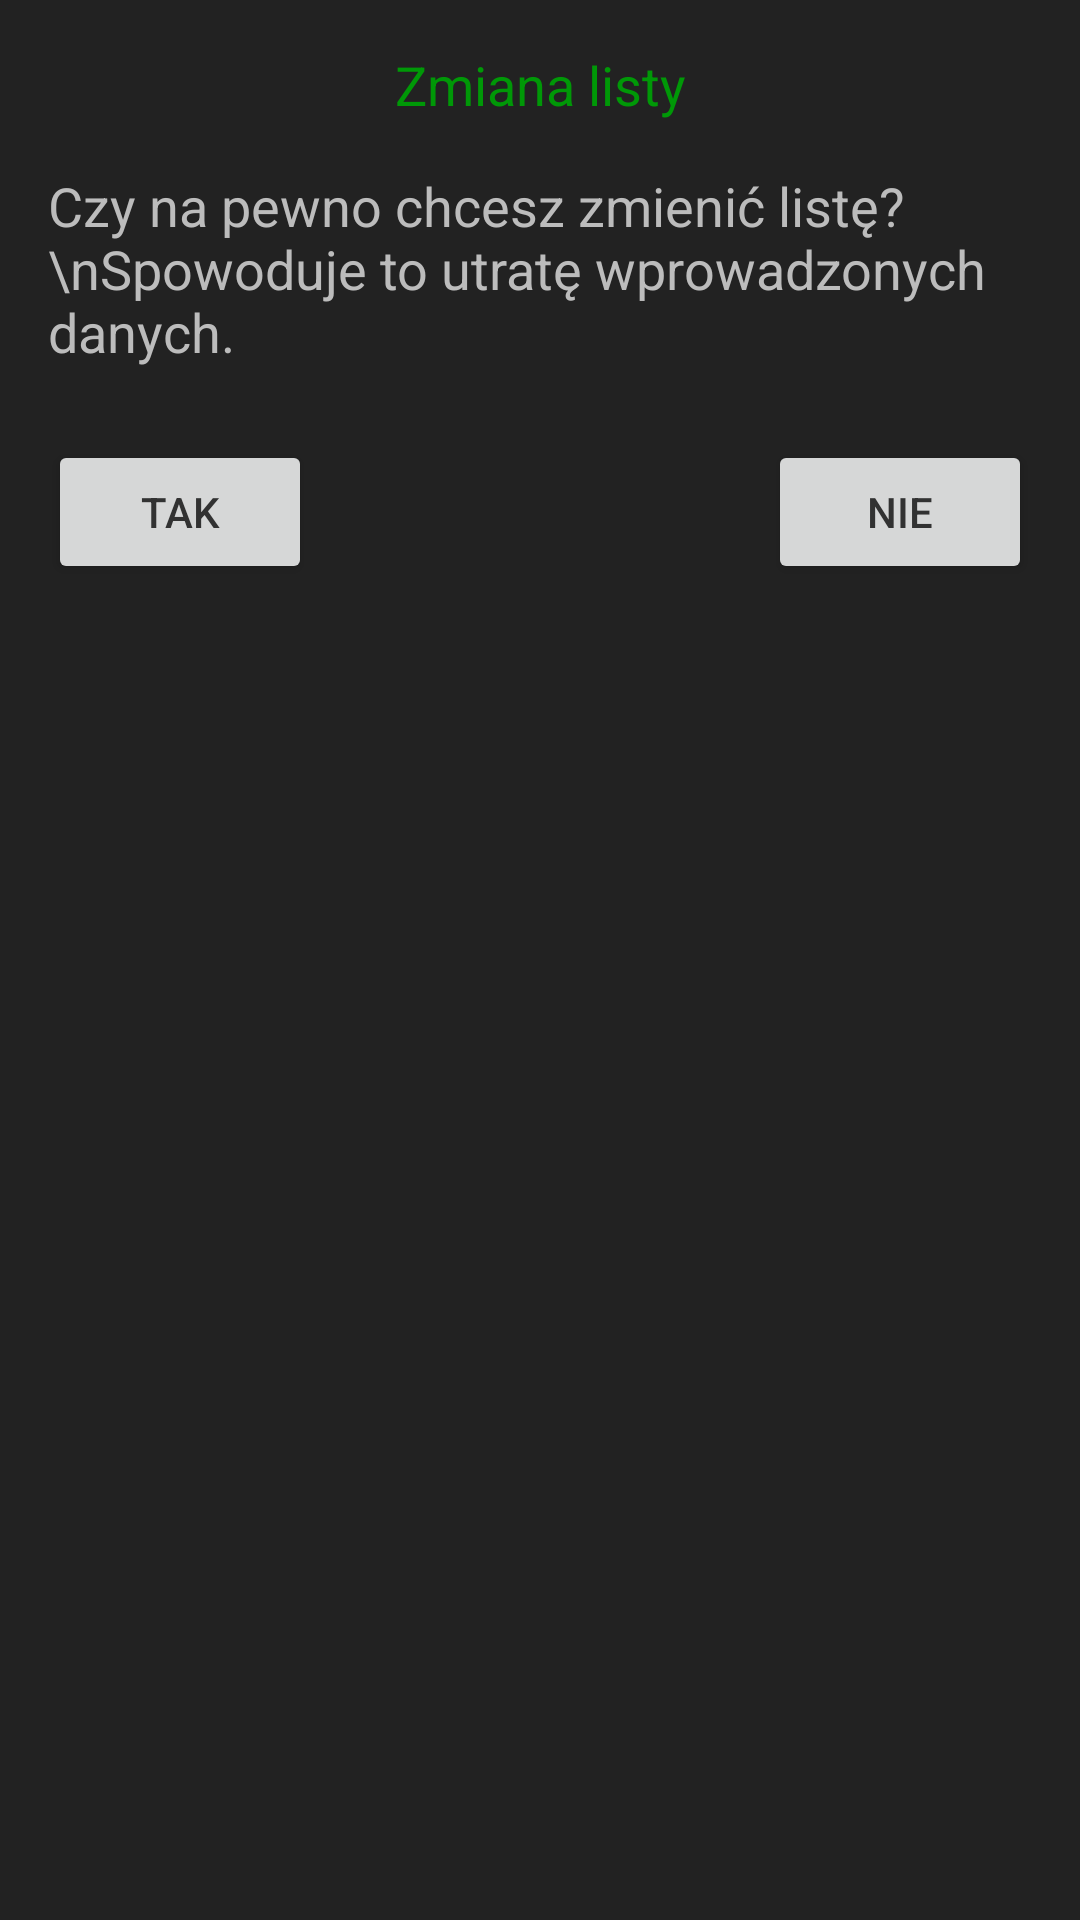

The Android layout XML behind this screen, and the referenced resources:
<!-- AndroidManifest.xml: application theme Theme.LocationControl -->
<!-- res/layout/fragment_yes_no_dialog.xml -->
<?xml version="1.0" encoding="utf-8"?>
<androidx.constraintlayout.widget.ConstraintLayout xmlns:android="http://schemas.android.com/apk/res/android"
    xmlns:app="http://schemas.android.com/apk/res-auto"
    xmlns:tools="http://schemas.android.com/tools"
    android:id="@+id/frameLayout"
    style="@null"
    android:layout_width="match_parent"
    android:layout_height="wrap_content"
    tools:context=".ui.YesNoDialog">

    

    <TextView
        android:id="@+id/textView2"
        android:layout_width="0dp"
        android:layout_height="wrap_content"
        android:layout_marginStart="16dp"
        android:layout_marginTop="16dp"
        android:layout_marginEnd="16dp"
        android:text="Czy na pewno chcesz zmienić listę?\nSpowoduje to utratę wprowadzonych danych."
        android:textColor="#BCBCBC"
        android:textSize="18sp"
        app:layout_constraintEnd_toEndOf="parent"
        app:layout_constraintStart_toStartOf="parent"
        app:layout_constraintTop_toBottomOf="@+id/textView" />

    <TextView
        android:id="@+id/textView"
        android:layout_width="0dp"
        android:layout_height="wrap_content"
        android:layout_marginStart="16dp"
        android:layout_marginTop="16dp"
        android:layout_marginEnd="16dp"
        android:elegantTextHeight="false"
        android:gravity="center"
        android:text="Zmiana listy"
        android:textColor="@color/purple_500"
        android:textSize="18sp"
        app:layout_constraintEnd_toEndOf="parent"
        app:layout_constraintStart_toStartOf="parent"
        app:layout_constraintTop_toTopOf="parent" />

    <Button
        android:id="@+id/yes_bt"
        style="@null"
        android:layout_width="wrap_content"
        android:layout_height="wrap_content"
        android:layout_marginStart="16dp"
        android:layout_marginTop="24dp"
        android:elevation="6dp"
        android:text="TAK"
        android:textColor="@color/gray"
        app:cornerRadius="36dp"
        app:layout_constraintStart_toStartOf="parent"
        app:layout_constraintTop_toBottomOf="@+id/textView2" />

    <Button
        android:id="@+id/no_bt"
        style="@null"
        android:layout_width="wrap_content"
        android:layout_height="wrap_content"
        android:layout_marginTop="24dp"
        android:layout_marginEnd="16dp"
        android:elevation="6dp"
        android:text="NIE"
        android:textColor="@color/gray"
        app:cornerRadius="36dp"
        app:layout_constraintEnd_toEndOf="parent"
        app:layout_constraintTop_toBottomOf="@+id/textView2" />

</androidx.constraintlayout.widget.ConstraintLayout>
<!-- resources referenced by this layout -->
<resources>
  <color name="gray">#323232</color>
  <color name="purple_500">#009807</color>
  <style name="Theme.LocationControl" parent="Theme.MaterialComponents.DayNight.DarkActionBar">
          
          <item name="colorPrimary">@color/purple_500</item>
          <item name="android:colorBackground">#222222</item>
          <item name="colorPrimaryVariant">@color/purple_700</item>
          <item name="colorOnPrimary">@color/white</item>
          
          <item name="colorSecondary">@color/teal_200</item>
          <item name="colorSecondaryVariant">@color/teal_700</item>
          <item name="colorOnSecondary">@color/black</item>
          
          <item name="android:statusBarColor" tools:targetApi="l">?attr/colorPrimaryVariant</item>
          
      </style>
  <color name="purple_700">#045007</color>
  <color name="white">#FFFFFFFF</color>
  <color name="teal_200">#FF03DAC5</color>
  <color name="teal_700">#FF018786</color>
  <color name="black">#FF000000</color>
</resources>
